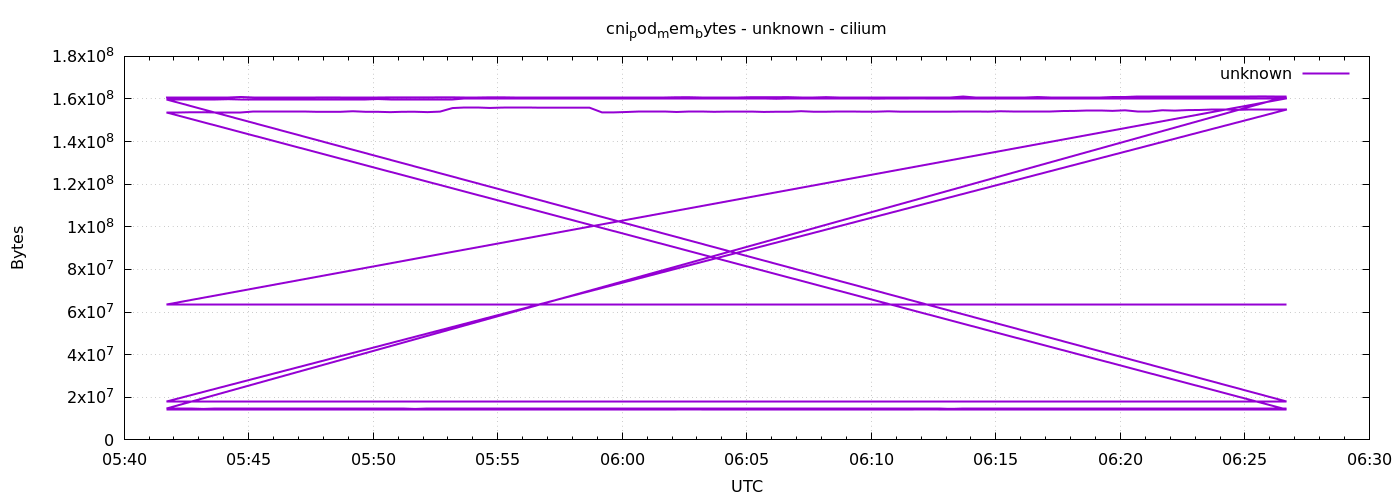

Values plotted in this chart, from the file beside it:
1778046101	160677888
1778046131	160677888
1778046161	160714752
1778046191	160714752
1778046221	160714752
1778046251	160714752
1778046281	160952320
1778046311	160714752
1778046341	160714752
1778046371	160714752
1778046401	160714752
1778046431	160714752
1778046461	160714752
1778046491	160731136
1778046521	160735232
1778046551	160735232
1778046581	160739328
1778046611	160739328
1778046641	160751616
1778046671	160747520
1778046701	160759808
1778046731	160755712
1778046761	160772096
1778046791	160780288
1778046821	160784384
1778046851	160784384
1778046881	160788480
1778046911	160784384
1778046941	160800768
1778046971	160800768
1778047001	160800768
1778047031	160800768
1778047061	160800768
1778047091	160800768
1778047121	160800768
1778047151	160800768
1778047181	160804864
1778047211	160804864
1778047241	160813056
1778047271	160813056
1778047301	160813056
1778047331	160821248
1778047361	160837632
1778047391	160841728
1778047421	160841728
1778047451	160841728
1778047481	160841728
1778047511	160845824
1778047541	160849920
1778047571	160854016
1778047601	160862208
1778047631	160866304
1778047661	160866304
1778047691	160874496
1778047721	160878592
1778047751	160878592
1778047781	160878592
1778047811	160878592
1778047841	160878592
1778047871	160878592
1778047901	160894976
... 576 more rows
